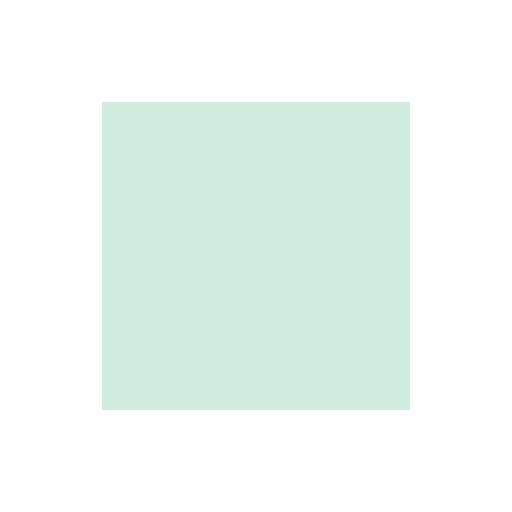
t = 0.00 s
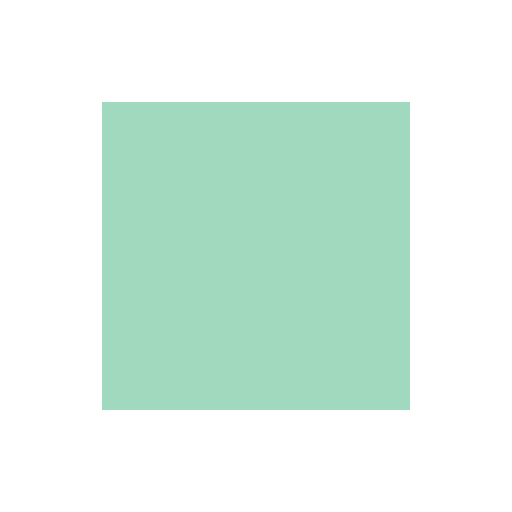
t = 0.25 s
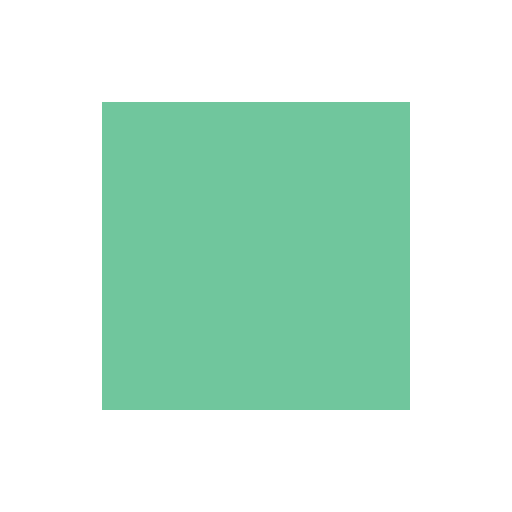
t = 0.50 s
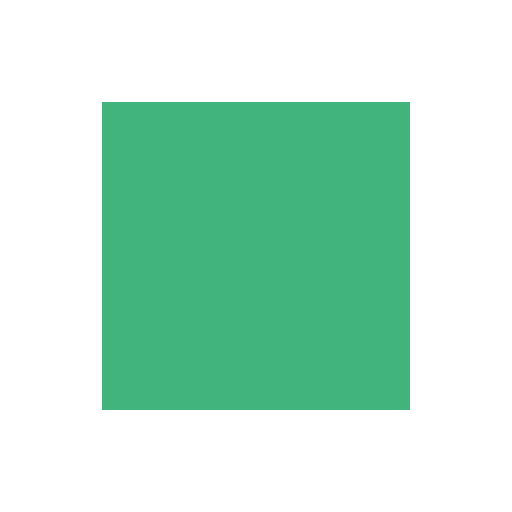
t = 0.75 s
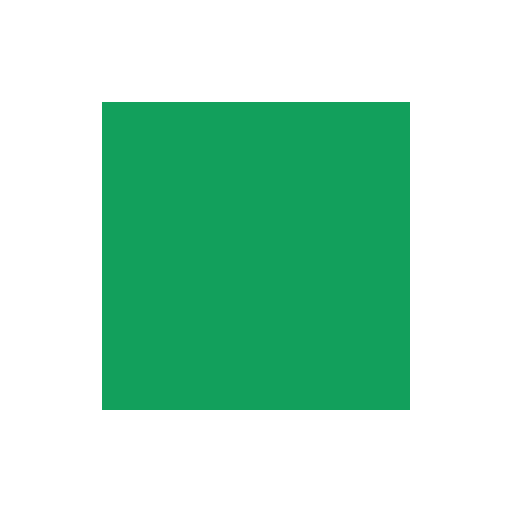
t = 1.00 s

The animated SVG that drew these frames (rendered in a browser with its animation timeline set to each time). Animation: 1 CSS @keyframes rule; one cycle of 1.00 s.

<svg xmlns="http://www.w3.org/2000/svg" viewBox="0 0 100 100">
    <style>
        @keyframes fade { 0% { opacity: 0.2; } 100% { opacity: 1; } }
        .box { animation: fade 1s linear 1 paused both; }
    </style>
    <rect class="box" x="20" y="20" width="60" height="60" fill="#12a05c"/>
</svg>
